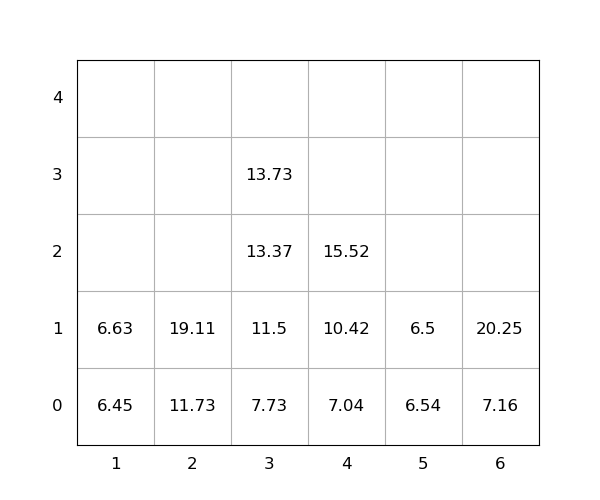

The file beside this chart, header and first rows:
idx, loc_x, loc_y, loc_z, weight, seq, emerg, reloc, size(ft)
1, 3, 0, 0, 7.73, 0, 0, 0, 20
2, 3, 0, 1, 11.5, 0, 0, 0, 20
3, 5, 0, 0, 6.54, 0, 0, 1.0, 20
4, 2, 0, 0, 11.73, 0, 0, 0, 20
5, 5, 0, 1, 6.5, 0, 0, 1.0, 20
6, 3, 0, 2, 13.37, 1, 0, 0, 20
7, 3, 0, 3, 13.73, 2, 0, 0, 20
8, 2, 0, 1, 19.11, 3, 0, 0, 20
9, 6, 0, 0, 7.16, 4, 0, 0, 20
10, 4, 0, 0, 7.04, 5, 0, 0, 20
11, 1, 0, 0, 6.45, 6, 0, 0, 20
12, 4, 0, 1, 10.42, 7, 0, 0, 20
13, 4, 0, 2, 15.52, 8, 0, 0, 20
14, 6, 0, 1, 20.25, 9, 0, 0, 20
15, 1, 0, 1, 6.63, 10, 0, 0, 20
